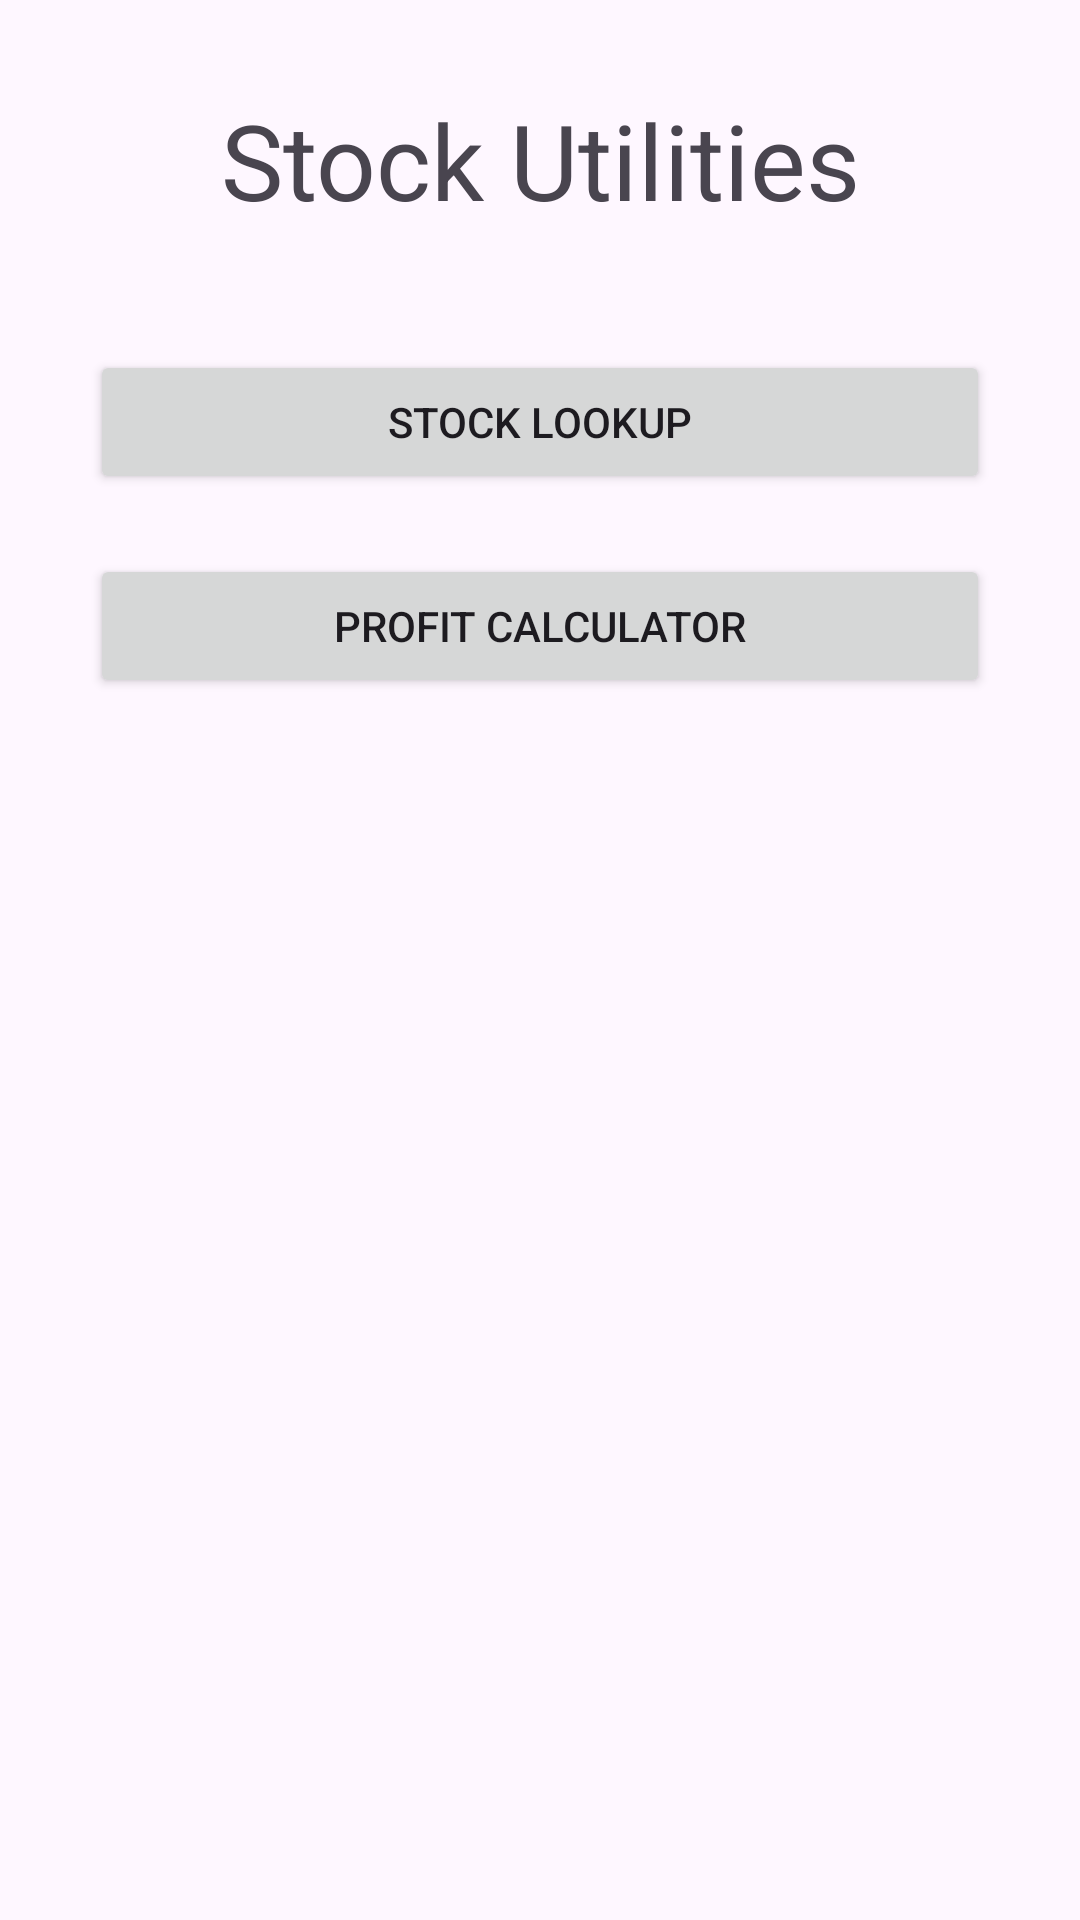

Reconstruct the res/layout file that produces this screen, plus the resources it refers to.
<!-- AndroidManifest.xml: application theme Theme.InvestmentApp -->
<!-- res/layout/fragment_stocks.xml -->
<?xml version="1.0" encoding="utf-8"?>
<LinearLayout
    xmlns:android="http://schemas.android.com/apk/res/android"
    android:layout_width="match_parent"
    android:layout_height="match_parent"
    android:orientation="vertical"
    android:layout_alignParentTop="true">


    <TextView
        android:layout_width="match_parent"
        android:layout_height="wrap_content"
        android:textAlignment="center"
        android:textSize="35sp"
        android:text="@string/stock_utilities"

        android:layout_margin="30dp"/>

    <Button
        android:id="@+id/stock_lookup_button"
        android:layout_width="match_parent"
        android:layout_height="wrap_content"

        android:text="@string/stock_lookup"
        android:layout_marginHorizontal="30dp"
        android:layout_marginVertical="10dp"/>

    <Button
        android:id="@+id/profit_calculator_button"
        android:layout_width="match_parent"
        android:layout_height="wrap_content"

        android:text="@string/profit_calculator"
        android:layout_marginVertical="10dp"
        android:layout_marginHorizontal="30dp"/>

</LinearLayout>
<!-- resources referenced by this layout -->
<resources>
  <string name="profit_calculator">Profit Calculator</string>
  <string name="stock_lookup">Stock Lookup</string>
  <string name="stock_utilities">Stock Utilities</string>
  <style name="Theme.InvestmentApp" parent="Theme.Material3.Light.NoActionBar">
          
          <item name="colorPrimary">@color/purple_500</item>
          <item name="colorPrimaryVariant">@color/purple_700</item>
          <item name="colorOnPrimary">@color/white</item>
          
          <item name="colorSecondary">@color/teal_200</item>
          <item name="colorSecondaryVariant">@color/teal_700</item>
          <item name="colorOnSecondary">@color/black</item>
          
          <item name="android:statusBarColor">?attr/colorPrimaryVariant</item>
          
      </style>
  <color name="purple_500">#FF6200EE</color>
  <color name="purple_700">#FF3700B3</color>
  <color name="white">#FFFFFFFF</color>
  <color name="teal_200">#FF03DAC5</color>
  <color name="teal_700">#FF018786</color>
  <color name="black">#FF000000</color>
</resources>
